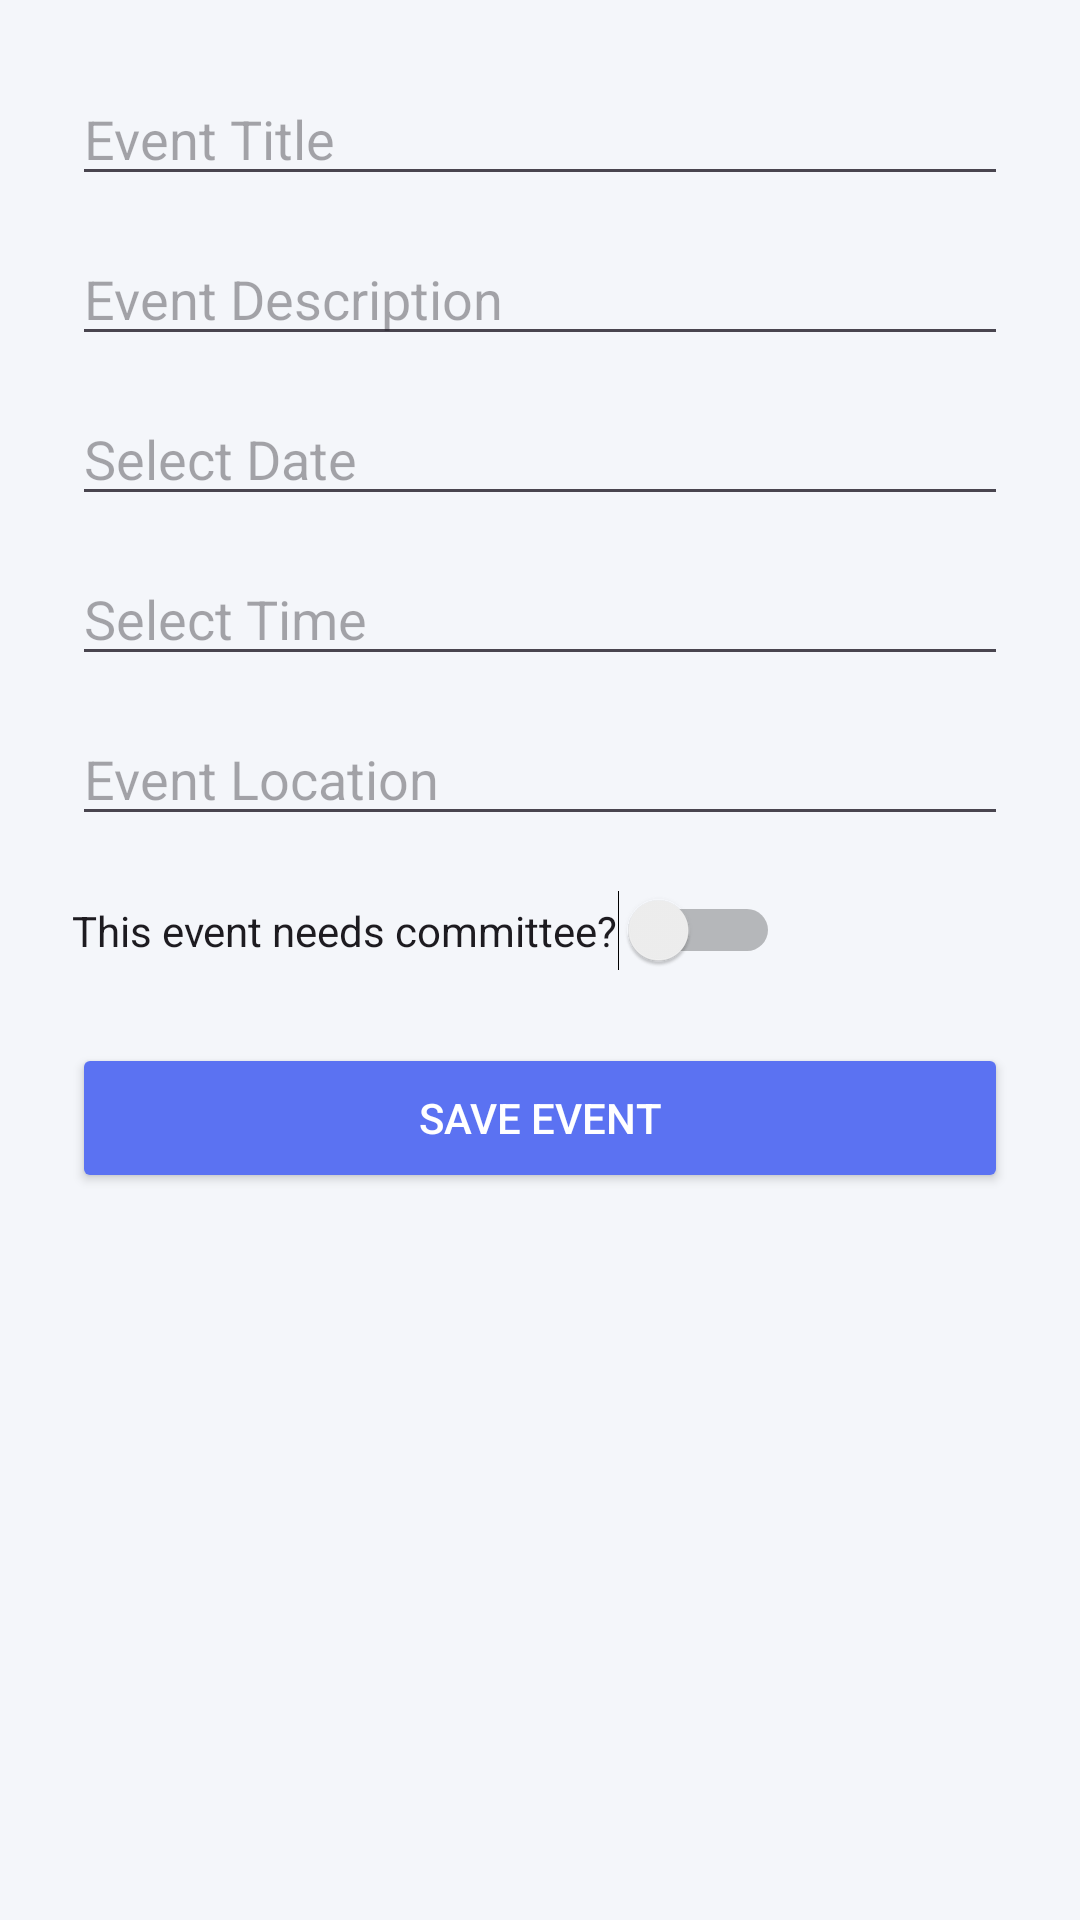

Produce the Android XML layout that renders to this screen, including the resource entries it uses.
<!-- AndroidManifest.xml: application theme Theme.Univents -->
<!-- res/layout/activity_admin_add_event.xml -->
<?xml version="1.0" encoding="utf-8"?>
<ScrollView xmlns:android="http://schemas.android.com/apk/res/android"
    android:layout_width="match_parent"
    android:layout_height="match_parent"
    android:padding="24dp"
    android:background="#F4F6FA"

    android:fillViewport="true"
    android:focusableInTouchMode="true"
    android:clickable="true">

    <LinearLayout
        android:orientation="vertical"
        android:layout_width="match_parent"
        android:layout_height="wrap_content">

        <EditText
            android:id="@+id/inputTitle"
            android:hint="Event Title"
            android:layout_width="match_parent"
            android:layout_height="wrap_content"/>

        <EditText
            android:id="@+id/inputDescription"
            android:hint="Event Description"
            android:layout_width="match_parent"
            android:layout_height="wrap_content"
            android:layout_marginTop="12dp"/>

        <EditText
            android:id="@+id/inputDate"
            android:hint="Select Date"
            android:focusable="false"
            android:layout_width="match_parent"
            android:layout_height="wrap_content"
            android:layout_marginTop="12dp"/>

        <EditText
            android:id="@+id/inputTime"
            android:hint="Select Time"
            android:focusable="false"
            android:layout_width="match_parent"
            android:layout_height="wrap_content"
            android:layout_marginTop="12dp"/>

        <EditText
            android:id="@+id/inputLocation"
            android:hint="Event Location"
            android:layout_width="match_parent"
            android:layout_height="wrap_content"
            android:layout_marginTop="12dp"/>

        <Switch
            android:id="@+id/switchNeedsCommittee"
            android:text="This event needs committee?"
            android:layout_width="wrap_content"
            android:layout_height="wrap_content"
            android:layout_marginTop="18dp" />

        <Button
            android:id="@+id/btnSaveEvent"
            android:text="Save Event"
            android:layout_width="match_parent"
            android:layout_height="50dp"
            android:layout_marginTop="24dp"
            android:backgroundTint="#5B72F2"
            android:textColor="#FFFFFF"/>

    </LinearLayout>

</ScrollView>
<!-- resources referenced by this layout -->
<resources>
  <style name="Theme.Univents" parent="Base.Theme.Univents" />
  <style name="Base.Theme.Univents" parent="Theme.Material3.DayNight.NoActionBar">
          
          <item name="colorPrimary">@color/pres_blue_dark</item>
          <item name="colorPrimaryVariant">@color/pres_blue_dark</item>
          <item name="colorOnPrimary">@color/pres_white</item>
  
          <item name="colorSecondary">@color/pres_red</item>
          <item name="colorSecondaryVariant">@color/pres_red</item>
          <item name="colorOnSecondary">@color/pres_white</item>
  
          
          <item name="android:statusBarColor">?attr/colorPrimaryVariant</item>
  
          
          <item name="android:colorBackground">@color/pres_grey</item>
  
          
          <item name="shapeAppearanceSmallComponent">@style/ShapeAppearance.App.SmallComponent</item>
          <item name="shapeAppearanceMediumComponent">@style/ShapeAppearance.App.MediumComponent</item>
      </style>
  <color name="pres_blue_dark">#0D2B5B</color>
  <color name="pres_white">#FFFFFF</color>
  <color name="pres_red">#D4242B</color>
  <color name="pres_grey">#F0F2F5</color>
  <style name="ShapeAppearance.App.SmallComponent" parent="ShapeAppearance.Material3.SmallComponent">
          <item name="cornerFamily">rounded</item>
          <item name="cornerSize">8dp</item>
      </style>
  <style name="ShapeAppearance.App.MediumComponent" parent="ShapeAppearance.Material3.MediumComponent">
          <item name="cornerFamily">rounded</item>
          <item name="cornerSize">12dp</item>
      </style>
</resources>
